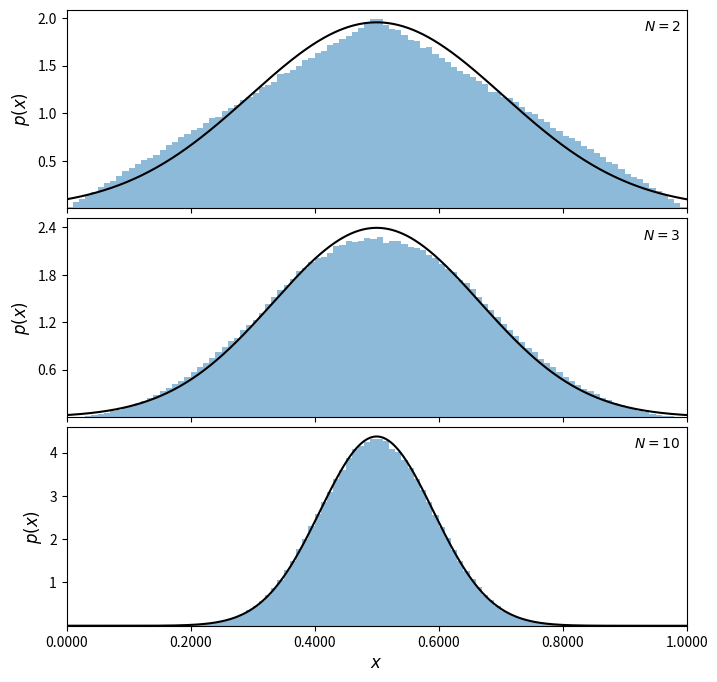
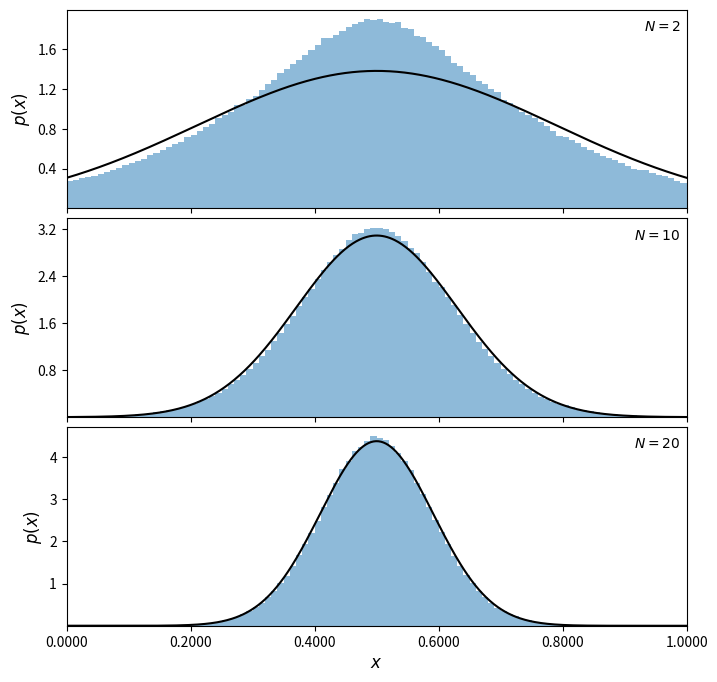

These charts were generated, in order, by the following Python code: (Note: this script raises an exception after producing the figures.)
import numpy as np
from matplotlib import pyplot as plt
from scipy.stats import norm, cauchy

# Generate the uniform samples
N = [2, 3, 10]

np.random.seed(42)
x = np.random.random((max(N), int(1E6)))
print(x.shape)

# Plot the results
fig = plt.figure(figsize=(8, 8))
fig.subplots_adjust(hspace=0.05)

for i in range(len(N)):
    ax = fig.add_subplot(3, 1, i + 1)

    # take the mean of the first N[i] samples
    x_i = x[:N[i], :].mean(0)

    # histogram the data
    ax.hist(x_i, bins=np.linspace(0, 1, 101),
            histtype='stepfilled', alpha=0.5, density=True)

    # plot the expected gaussian pdf
    mu = 0.5
    sigma = 1. / np.sqrt(12 * N[i])
    dist = norm(mu, sigma)
    x_pdf = np.linspace(-0.5, 1.5, 1000)
    ax.plot(x_pdf, dist.pdf(x_pdf), '-k')

    ax.set_xlim(0.0, 1.0)
    ax.set_ylim(0.001, None)

    ax.xaxis.set_major_locator(plt.MultipleLocator(0.2))
    ax.yaxis.set_major_locator(plt.MaxNLocator(5))

    ax.text(0.99, 0.95, r"$N = %i$" % N[i],
            ha='right', va='top', transform=ax.transAxes)

    if i == len(N) - 1:
        ax.xaxis.set_major_formatter(plt.FormatStrFormatter('%.4f'))
        ax.set_xlabel(r'$x$', fontsize = 12)
    else:
        ax.xaxis.set_major_formatter(plt.NullFormatter())

    ax.set_ylabel('$p(x)$', fontsize = 12)




# Generate the laplace samples
N = [2, 10, 20]

np.random.seed(42)
x = np.random.laplace(0.5,(1/np.sqrt(12)),(max(N), int(1E6)))

# Plot the results
fig = plt.figure(figsize=(8, 8))
fig.subplots_adjust(hspace=0.05)

for i in range(len(N)):
    ax = fig.add_subplot(3, 1, i + 1)

    # take the mean of the first N[i] samples
    x_i = x[:N[i], :].mean(0)

    # histogram the data
    ax.hist(x_i, bins=np.linspace(0, 1, 101),
            histtype='stepfilled', alpha=0.5, density=True)

    # plot the expected gaussian pdf
    mu = 0.5
    sigma = (1/np.sqrt(12*N[i]))*np.sqrt(2)
    dist = norm(mu, sigma)
    x_pdf = np.linspace(-0.5, 1.5, 1000)
    ax.plot(x_pdf, dist.pdf(x_pdf), '-k')

    ax.set_xlim(0.0, 1.0)
    ax.set_ylim(0.001, None)

    ax.xaxis.set_major_locator(plt.MultipleLocator(0.2))
    ax.yaxis.set_major_locator(plt.MaxNLocator(5))

    ax.text(0.99, 0.95, r"$N = %i$" % N[i],
            ha='right', va='top', transform=ax.transAxes)

    if i == len(N) - 1:
        ax.xaxis.set_major_formatter(plt.FormatStrFormatter('%.4f'))
        ax.set_xlabel(r'$x$', fontsize = 12)
    else:
        ax.xaxis.set_major_formatter(plt.NullFormatter())

    ax.set_ylabel('$p(x)$', fontsize = 12)


import numpy as np
from matplotlib import pyplot as plt
from matplotlib.patches import Ellipse
from astroML.stats.random import bivariate_normal

mean = np.array([0, 0])
sigma_1 = 2
sigma_2 = 1
alpha = np.pi / 4

np.random.seed(0)
x, cov = bivariate_normal(mean, sigma_1, sigma_2, alpha, size=100000,
                          return_cov=True)

sigma_x = np.sqrt(cov[0, 0])
sigma_y = np.sqrt(cov[1, 1])
sigma_xy = cov[0, 1]

print(x.shape, cov.shape)
print(sigma_x,sigma_y)

fig = plt.figure(figsize=(8, 8))
ax = fig.add_subplot(111)

# plot a 2D histogram/hess diagram of the points
H, bins = np.histogramdd(x, bins=2 * [np.linspace(-4.5, 4.5, 51)])
ax.imshow(H, origin='lower', cmap=plt.cm.binary, interpolation='nearest',
          extent=[bins[0][0], bins[0][-1], bins[1][0], bins[1][-1]])

# draw 1, 2, 3-sigma ellipses over the distribution
for N in (1, 2, 3):
    ax.add_patch(Ellipse(mean, N * sigma_1, N * sigma_2,
                         angle=alpha * 180. / np.pi, lw=1,
                         ec='k', fc='none'))

kwargs = dict(ha='left', va='top', transform=ax.transAxes)

ax.text(0.02, 0.98, r"$\sigma_1 = %i$" % sigma_1, **kwargs, fontsize = 12)
ax.text(0.02, 0.93, r"$\sigma_2 = %i$" % sigma_2, **kwargs, fontsize = 12)
ax.text(0.02, 0.88, r"$\alpha = \pi / %i$" % (np.pi / alpha), **kwargs, fontsize = 12)

ax.text(0.15, 0.98, r"$\sigma_x = %.2f$" % sigma_x, **kwargs, fontsize = 12)
ax.text(0.15, 0.93, r"$\sigma_y = %.2f$" % sigma_y, **kwargs, fontsize = 12)
ax.text(0.15, 0.88, r"$\sigma_{xy} = %.2f$" % sigma_xy, **kwargs, fontsize = 12)

ax.set_xlabel('$x$', fontsize = 16)
ax.set_ylabel('$y$', fontsize = 16)
ax.tick_params(axis='both', which='major', labelsize=12)

